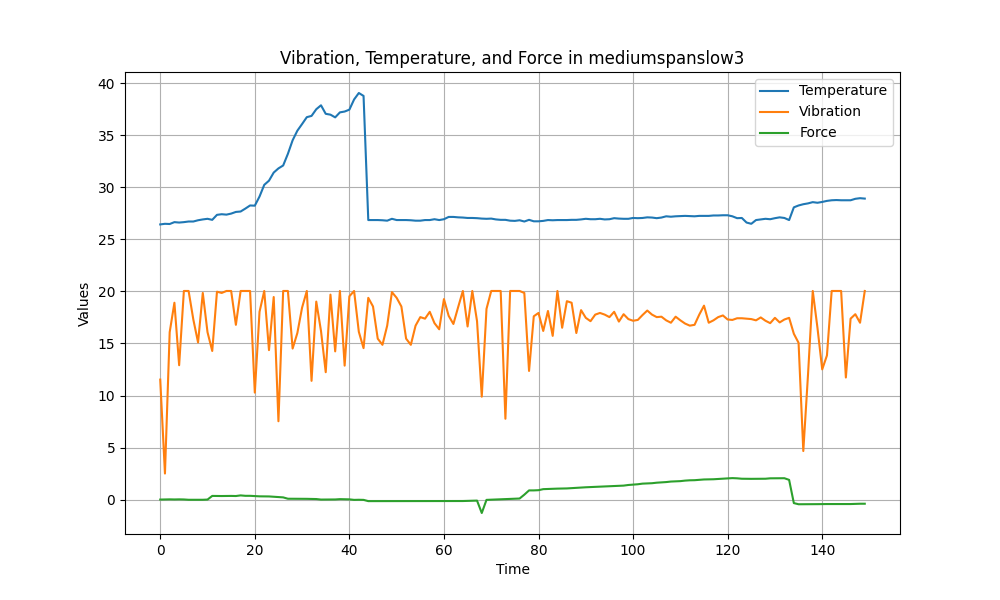

Values plotted in this chart, from the file beside it:
Temperature, Vibration, Force
26.43, 11.53, 0.01
26.49, 2.51, 0.02
26.47, 16.08, 0.03
26.65, 18.91, 0.02
26.61, 12.91, 0.03
26.65, 20.04, 0.02
26.71, 20.04, -0.01
26.71, 17.3, -0.01
26.83, 15.1, -0.01
26.91, 19.85, -0.01
26.97, 16.08, 0.01
26.87, 14.28, 0.36
27.35, 19.97, 0.35
27.41, 19.85, 0.35
27.37, 20.04, 0.36
27.47, 20.04, 0.36
27.63, 16.79, 0.35
27.67, 20.04, 0.41
27.95, 20.04, 0.37
28.25, 20.04, 0.37
28.23, 10.28, 0.34
29.11, 18.04, 0.32
30.23, 20.04, 0.32
30.63, 14.36, 0.31
31.41, 19.46, 0.28
31.81, 7.53, 0.24
32.09, 20.04, 0.22
33.21, 20.04, 0.09
34.51, 14.51, 0.09
35.43, 16.0, 0.09
36.07, 18.44, 0.09
36.73, 20.04, 0.08
36.85, 11.41, 0.07
37.49, 19.02, 0.06
37.87, 16.2, 0.01
37.05, 12.24, 0.01
36.97, 19.69, 0.01
36.71, 14.24, 0.02
37.19, 20.04, 0.05
37.27, 12.87, 0.04
37.45, 19.53, 0.03
38.43, 20.04, -0.02
39.05, 16.12, -0.01
38.77, 14.55, -0.02
26.85, 19.38, -0.14
26.85, 18.55, -0.14
26.85, 15.46, -0.14
26.83, 14.87, -0.14
26.79, 16.71, -0.14
26.97, 19.93, -0.14
26.85, 19.38, -0.14
26.85, 18.55, -0.14
26.85, 15.46, -0.14
26.83, 14.87, -0.14
26.79, 16.71, -0.14
26.79, 17.53, -0.14
26.85, 17.38, -0.14
26.85, 18.04, -0.14
26.93, 16.95, -0.14
26.85, 16.36, -0.14
... 90 more rows
